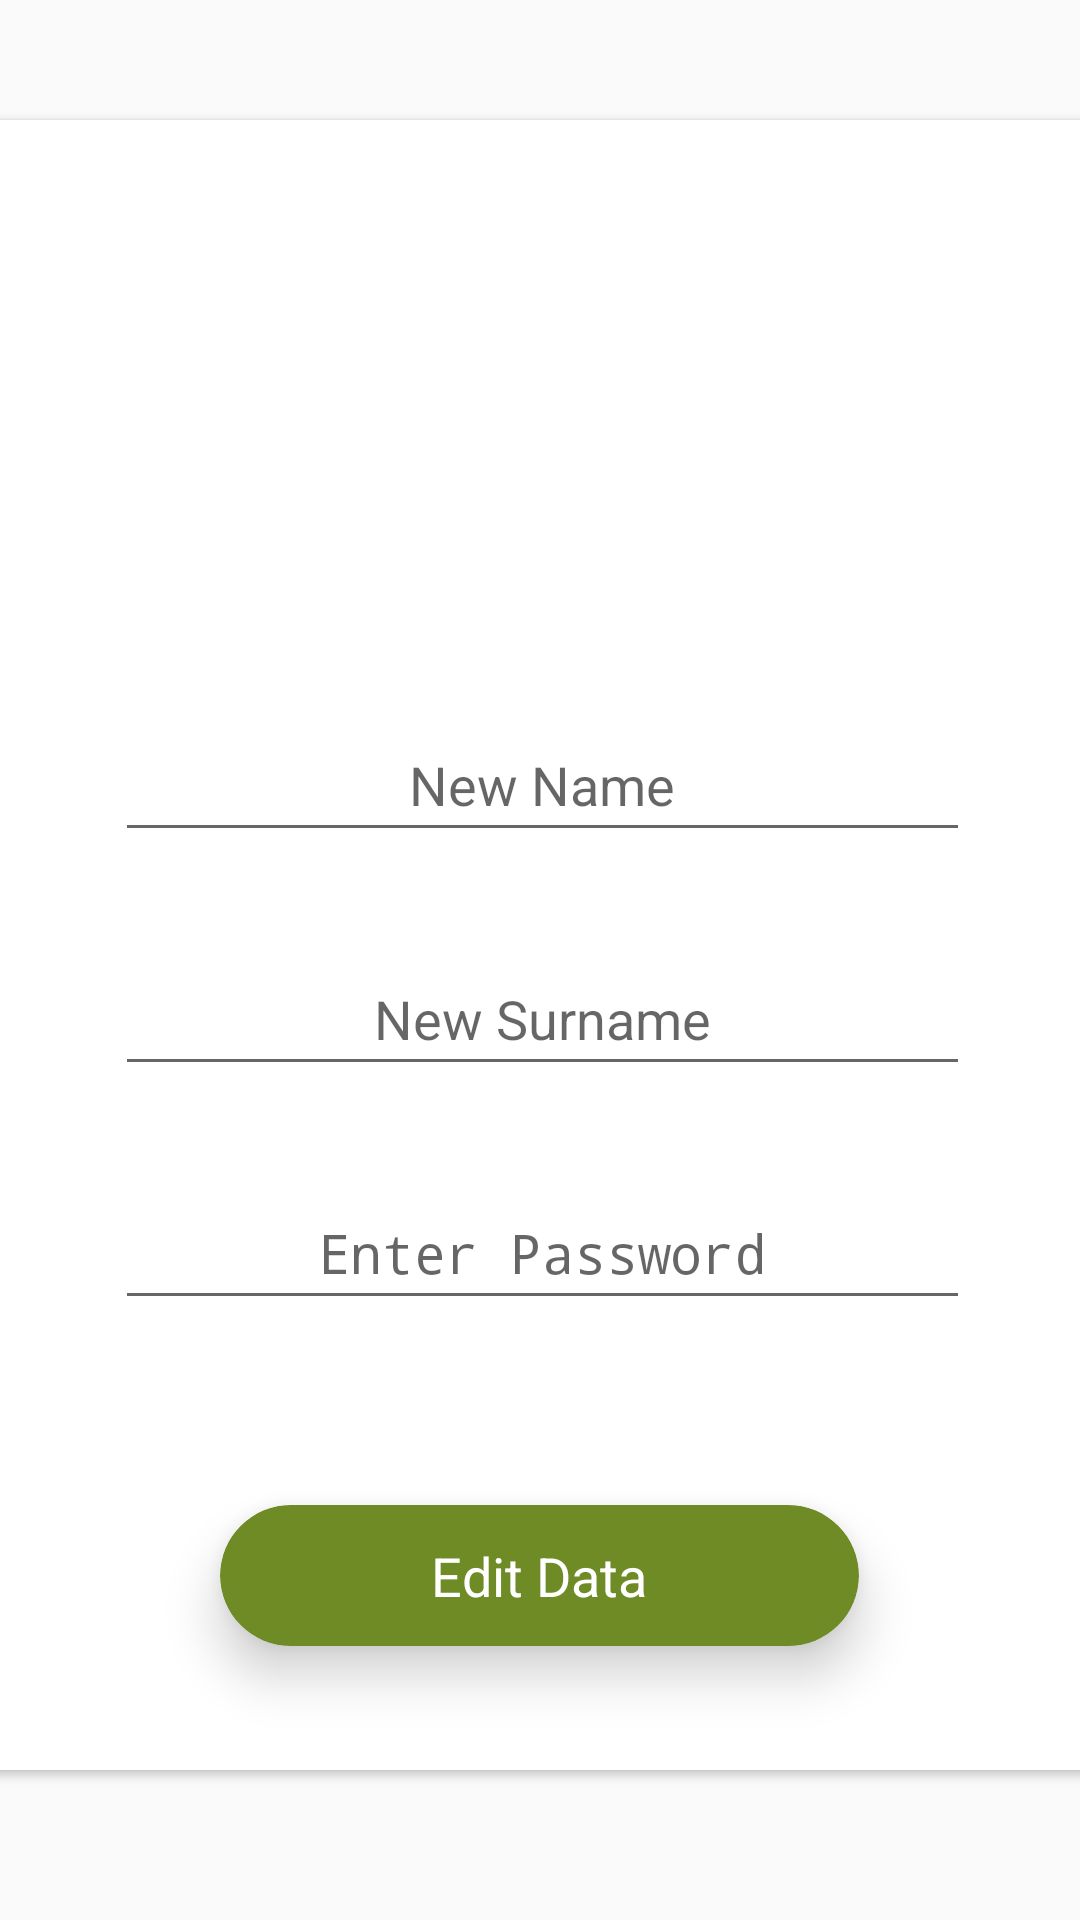

This screen was rendered from an Android layout file. Write that file and the resources it references.
<!-- AndroidManifest.xml: application theme AppTheme -->
<!-- res/layout/activity_modifica_utente.xml -->
<?xml version="1.0" encoding="utf-8"?>
<androidx.constraintlayout.widget.ConstraintLayout xmlns:android="http://schemas.android.com/apk/res/android"
    xmlns:app="http://schemas.android.com/apk/res-auto"
    xmlns:tools="http://schemas.android.com/tools"
    android:layout_width="match_parent"
    android:layout_height="match_parent"
    tools:context=".utente.ModificaUtenteActivity">


    <androidx.cardview.widget.CardView
        android:id="@+id/cardView5"
        android:layout_width="396dp"
        android:layout_height="550dp"
        android:layout_marginStart="8dp"
        android:layout_marginTop="40dp"
        android:layout_marginEnd="8dp"
        app:layout_constraintEnd_toEndOf="parent"
        app:layout_constraintStart_toStartOf="parent"
        app:layout_constraintTop_toTopOf="parent">

        <androidx.constraintlayout.widget.ConstraintLayout
            android:id="@+id/linearLayout6"
            android:layout_width="match_parent"
            android:layout_height="match_parent"
            android:orientation="vertical">

            <EditText
                android:id="@+id/passwordMod"
                android:layout_width="285dp"
                android:layout_height="48dp"
                android:layout_marginTop="30dp"
                android:ems="10"
                android:hint="@string/inserisci_la_password"
                android:inputType="textPersonName|textPhonetic|textPassword"
                android:textAlignment="center"
                app:layout_constraintEnd_toEndOf="parent"
                app:layout_constraintHorizontal_bias="0.504"
                app:layout_constraintStart_toStartOf="parent"
                app:layout_constraintTop_toBottomOf="@+id/nuovoCognome" />

            <androidx.cardview.widget.CardView
                android:id="@+id/modificaDati"
                android:layout_width="213dp"
                android:layout_height="47dp"
                android:layout_alignParentStart="true"
                android:layout_alignParentLeft="true"
                android:layout_alignParentEnd="true"
                android:layout_alignParentRight="true"
                android:layout_alignParentBottom="true"
                android:layout_marginStart="55dp"
                android:layout_marginTop="40dp"
                android:layout_marginEnd="56dp"
                android:layout_marginBottom="20dp"
                app:cardBackgroundColor="@color/colorPrimaryDark"
                app:cardCornerRadius="25dp"
                app:cardElevation="10dp"
                app:layout_constraintBottom_toBottomOf="parent"
                app:layout_constraintEnd_toEndOf="parent"
                app:layout_constraintStart_toStartOf="parent"
                app:layout_constraintTop_toBottomOf="@+id/passwordMod">

                <RelativeLayout
                    android:layout_width="match_parent"
                    android:layout_height="match_parent"
                    android:onClick="ModificaUtenteButton">

                    <TextView
                        android:layout_width="wrap_content"
                        android:layout_height="wrap_content"
                        android:layout_centerInParent="true"
                        android:text="@string/modifica_dati"
                        android:textColor="@color/white"
                        android:textSize="18sp" />
                </RelativeLayout>
            </androidx.cardview.widget.CardView>

            <EditText
                android:id="@+id/nuovoNome"
                android:layout_width="285dp"
                android:layout_height="48dp"
                android:layout_marginStart="35dp"
                android:layout_marginTop="13dp"
                android:layout_marginEnd="35dp"
                android:ems="10"
                android:hint="@string/inserisci_il_nuovo_nome"
                android:inputType="textPersonName"
                android:textAlignment="center"
                app:layout_constraintEnd_toEndOf="parent"
                app:layout_constraintHorizontal_bias="0.512"
                app:layout_constraintStart_toStartOf="parent"
                app:layout_constraintTop_toBottomOf="@+id/imageView12"
                tools:layout_conversion_absoluteHeight="45dp"
                tools:layout_conversion_absoluteWidth="210dp" />

            <EditText
                android:id="@+id/nuovoCognome"
                android:layout_width="285dp"
                android:layout_height="48dp"
                android:layout_marginTop="30dp"
                android:ems="10"
                android:hint="@string/inserisci_il_nuovo_cognome"
                android:inputType="textPersonName"
                android:textAlignment="center"
                app:layout_constraintEnd_toEndOf="parent"
                app:layout_constraintHorizontal_bias="0.504"
                app:layout_constraintStart_toStartOf="parent"
                app:layout_constraintTop_toBottomOf="@+id/nuovoNome" />

            <ImageView
                android:id="@+id/imageView12"
                android:layout_width="206dp"
                android:layout_height="167dp"
                android:layout_marginStart="95dp"
                android:layout_marginTop="16dp"
                android:layout_marginEnd="95dp"
                app:layout_constraintEnd_toEndOf="parent"
                app:layout_constraintStart_toStartOf="parent"
                app:layout_constraintTop_toTopOf="parent"
                app:srcCompat="@drawable/cambiop" />

        </androidx.constraintlayout.widget.ConstraintLayout>
    </androidx.cardview.widget.CardView>

</androidx.constraintlayout.widget.ConstraintLayout>
<!-- resources referenced by this layout -->
<resources>
  <color name="colorPrimaryDark">#6e8b25</color>
  <color name="white">#ffffff</color>
  <string name="inserisci_il_nuovo_cognome">New Surname</string>
  <string name="inserisci_il_nuovo_nome">New Name</string>
  <string name="inserisci_la_password">Enter Password</string>
  <string name="modifica_dati">Edit Data</string>
  <style name="AppTheme" parent="Theme.AppCompat.Light.DarkActionBar">
          
          <item name="colorPrimary">@color/colorPrimaryDark</item>
          <item name="colorPrimaryDark">@color/colorPrimaryDark</item>
  
      </style>
</resources>
